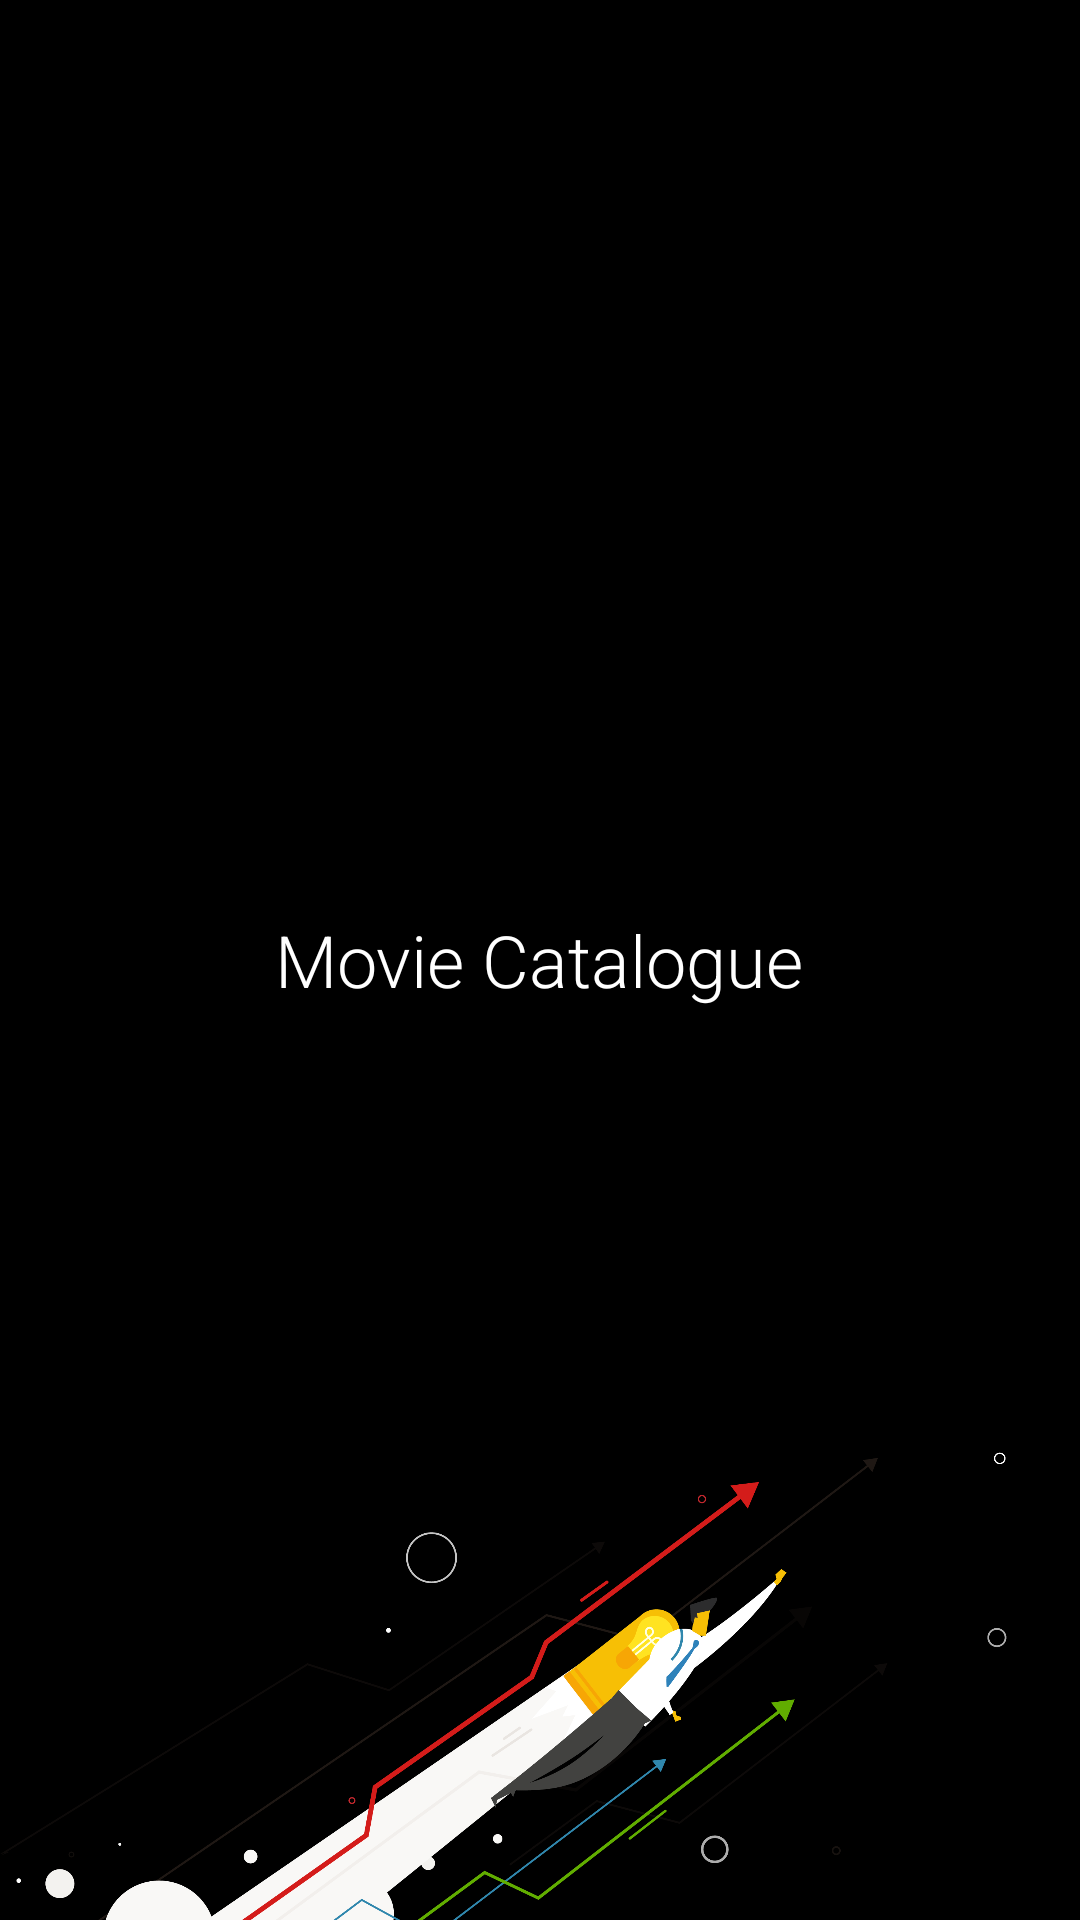

The Android layout XML behind this screen, and the referenced resources:
<!-- AndroidManifest.xml: application theme AppThemeLight -->
<!-- res/layout/activity_splash_screen.xml -->
<?xml version="1.0" encoding="utf-8"?>
<RelativeLayout xmlns:android="http://schemas.android.com/apk/res/android"
    xmlns:tools="http://schemas.android.com/tools"
    android:layout_width="match_parent"
    android:layout_height="match_parent"
    android:background="@android:color/black"
    tools:context=".ui.activity.SplashActivity"
    tools:ignore="Overdraw">

    <ImageView
        android:layout_width="500dp"
        android:layout_height="200dp"
        android:layout_alignParentBottom="true"
        android:layout_centerVertical="true"
        android:layout_marginBottom="-44dp"
        android:contentDescription="@string/app_name"
        android:src="@drawable/splash" />

    <TextView
        android:layout_width="wrap_content"
        android:layout_height="wrap_content"
        android:fontFamily="sans-serif-light"
        android:layout_centerInParent="true"
        android:layout_centerHorizontal="true"
        android:layout_marginBottom="84dp"
        android:text="@string/app_name"
        android:textColor="#fff"
        android:textSize="24sp" />
</RelativeLayout>
<!-- resources referenced by this layout -->
<resources>
  <!-- drawable splash: png bitmap (drawable-nodpi, 272253 bytes) -->
  <string name="app_name">Movie Catalogue</string>
  <style name="AppThemeLight" parent="Theme.AppCompat.Light.DarkActionBar">
          <item name="colorPrimary">@color/colorPrimary</item>
          <item name="colorPrimaryDark">@color/colorPrimaryDark</item>
          <item name="colorAccent">@color/colorAccent</item>
      </style>
  <color name="colorPrimary">#008577</color>
  <color name="colorPrimaryDark">#00574B</color>
  <color name="colorAccent">#0B9E85</color>
</resources>
